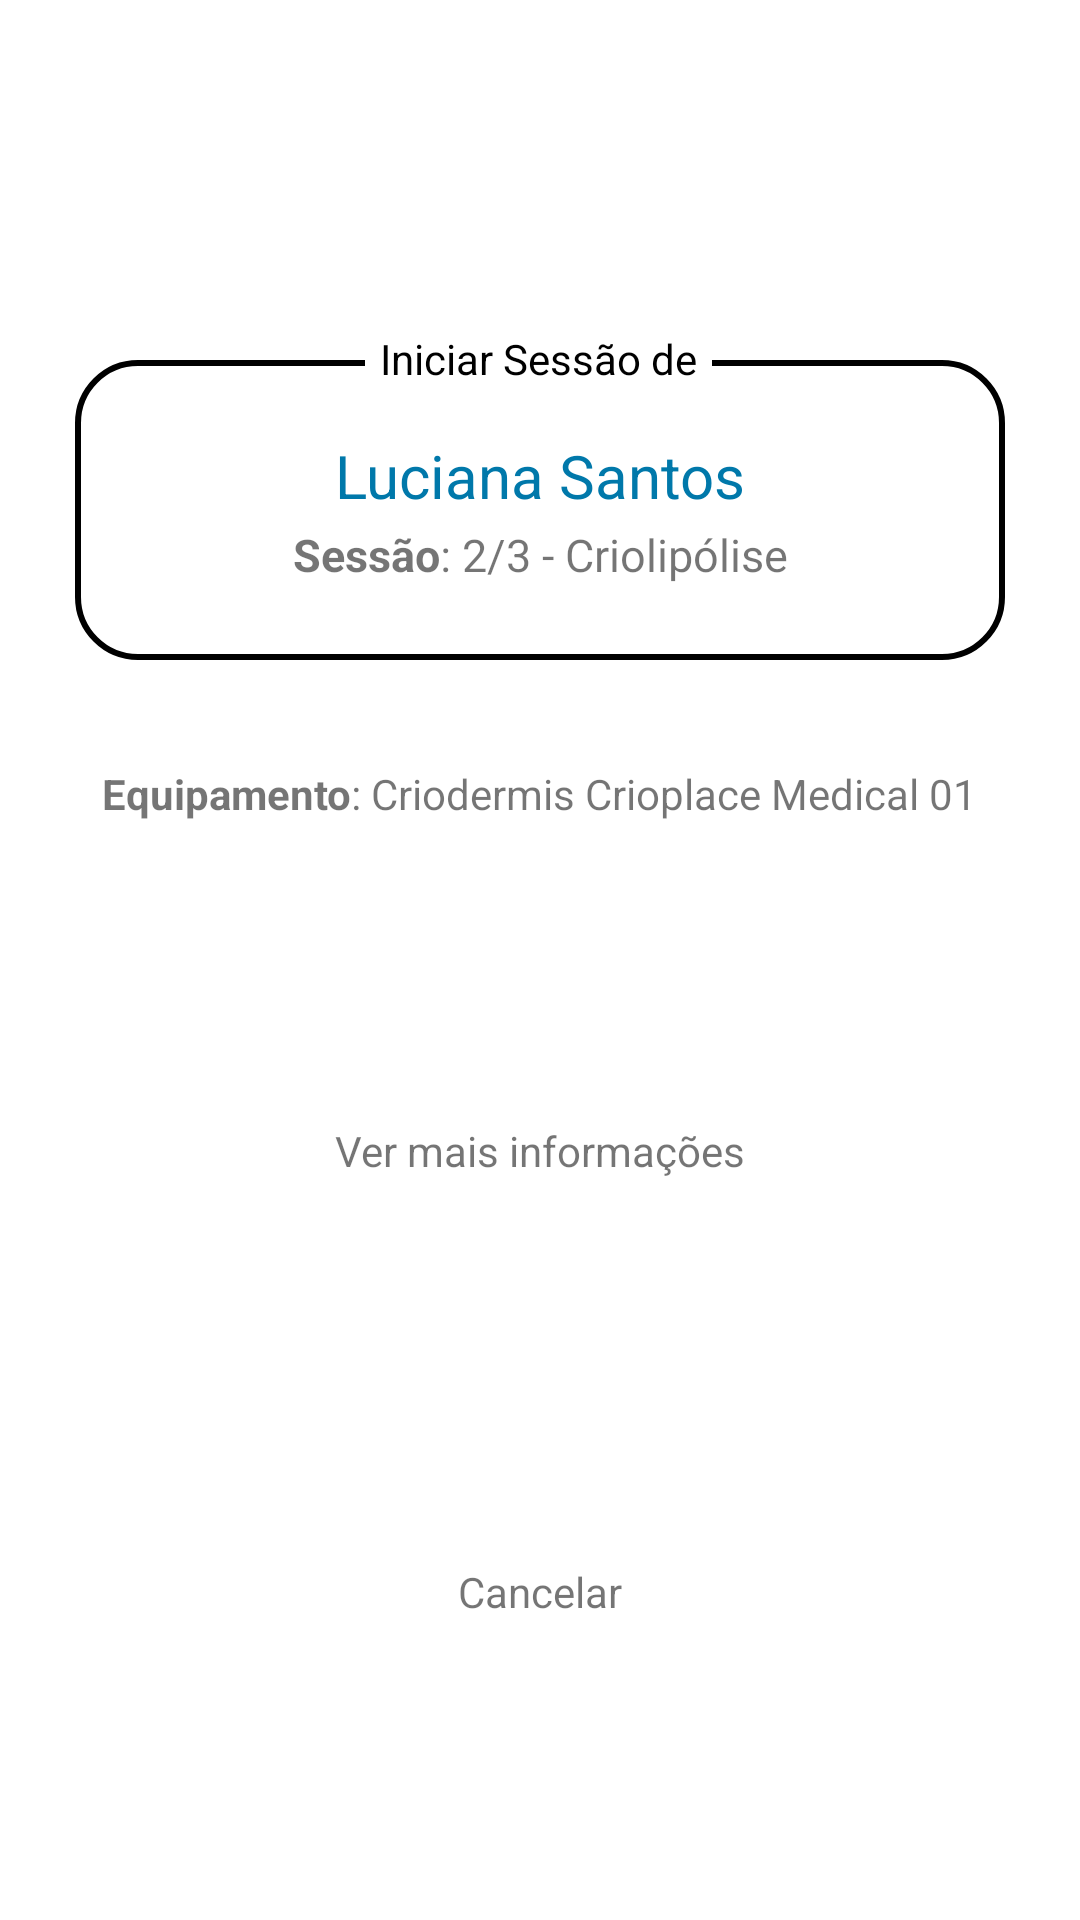

Write the Android layout XML for this screen, with the resource values it uses.
<!-- AndroidManifest.xml: application theme Theme.AppInovia -->
<!-- res/layout/activity_tela_preparacao.xml -->
<?xml version="1.0" encoding="utf-8"?>
<androidx.constraintlayout.widget.ConstraintLayout xmlns:android="http://schemas.android.com/apk/res/android"
    xmlns:app="http://schemas.android.com/apk/res-auto"
    xmlns:tools="http://schemas.android.com/tools"
    android:layout_width="match_parent"
    android:layout_height="match_parent"
    tools:context=".TelaPreparacao">

    <View
        android:id="@+id/preparacao"
        style="@style/ContainerInfo"
        android:layout_marginStart="25dp"
        android:layout_marginTop="120dp"
        android:layout_marginEnd="25dp"
        app:layout_constraintEnd_toEndOf="parent"
        app:layout_constraintStart_toStartOf="parent"
        app:layout_constraintTop_toTopOf="parent" />

    <TextView
        android:id="@+id/textView23"
        android:layout_width="wrap_content"
        android:layout_height="wrap_content"
        android:layout_marginTop="110dp"
        android:background="@color/white"
        android:text="Iniciar Sessão de"
        android:paddingEnd="5dp"
        android:paddingStart="5dp"
        android:textColor="@color/black"
        app:layout_constraintEnd_toEndOf="parent"
        app:layout_constraintHorizontal_bias="0.498"
        app:layout_constraintStart_toStartOf="parent"
        app:layout_constraintTop_toTopOf="parent" />

    <TextView
        android:id="@+id/textView4"
        android:layout_width="wrap_content"
        android:layout_height="wrap_content"
        android:layout_marginTop="25dp"
        android:text="Luciana Santos"
        android:textColor="@color/dark_blue"
        android:textSize="20sp"
        app:layout_constraintEnd_toEndOf="@+id/preparacao"
        app:layout_constraintStart_toStartOf="@+id/preparacao"
        app:layout_constraintTop_toTopOf="@+id/preparacao" />

    <TextView
        android:id="@+id/textView6"
        android:layout_width="wrap_content"
        android:layout_height="wrap_content"
        android:layout_marginBottom="25dp"
        android:textSize="15sp"
        android:text="@string/sessao"
        app:layout_constraintBottom_toBottomOf="@+id/preparacao"
        app:layout_constraintEnd_toEndOf="@+id/preparacao"
        app:layout_constraintStart_toStartOf="@+id/preparacao" />

    <TextView
        android:id="@+id/textView7"
        android:layout_width="wrap_content"
        android:layout_height="wrap_content"
        android:layout_marginTop="35dp"
        android:text="@string/equipamento"
        app:layout_constraintEnd_toEndOf="parent"
        app:layout_constraintStart_toStartOf="parent"
        app:layout_constraintTop_toBottomOf="@+id/preparacao" />

    <TextView
        android:id="@+id/txtInformacao"
        android:layout_width="wrap_content"
        android:layout_height="wrap_content"
        android:layout_marginTop="100dp"
        android:text="Ver mais informações"
        app:layout_constraintEnd_toEndOf="parent"
        app:layout_constraintStart_toStartOf="parent"
        app:layout_constraintTop_toBottomOf="@+id/textView7" />

    <androidx.appcompat.widget.AppCompatButton
        style="@style/button"
        android:id="@+id/botaoAvancar"
        android:layout_width="match_parent"
        android:layout_height="wrap_content"
        android:layout_marginStart="20dp"
        android:layout_marginTop="40dp"
        android:layout_marginEnd="20dp"
        android:text="Iniciar sessão"
        app:layout_constraintEnd_toEndOf="parent"
        app:layout_constraintStart_toStartOf="parent"
        app:layout_constraintTop_toBottomOf="@+id/txtInformacao" />

    <TextView
        android:id="@+id/txtCancelarCorpo"
        android:layout_width="wrap_content"
        android:layout_height="wrap_content"
        android:layout_marginTop="40dp"
        android:text="Cancelar"
        app:layout_constraintEnd_toEndOf="parent"
        app:layout_constraintStart_toStartOf="parent"
        app:layout_constraintTop_toBottomOf="@+id/botaoAvancar" />

</androidx.constraintlayout.widget.ConstraintLayout>
<!-- resources referenced by this layout -->
<resources>
  <color name="black">#FF000000</color>
  <color name="dark_blue">#0078AA</color>
  <color name="white">#FFFFFFFF</color>
  <string name="equipamento"><b>Equipamento</b>: Criodermis Crioplace Medical 01</string>
  <string name="sessao"><b>Sessão</b>: 2/3 - Criolipólise</string>
  <style name="ContainerInfo">
          <item name="android:background">@drawable/container_info</item>
          <item name="android:layout_width">match_parent</item>
          <item name="android:layout_height">100dp</item>
      </style>
  <style name="button">
          <item name="android:background">@drawable/button_login</item>
          <item name="android:text">@string/entrar</item>
          <item name="android:textColor">@color/white</item>
          <item name="android:textAllCaps">false</item>
          <item name="android:textSize">18sp</item>
          <item name="android:layout_width">match_parent</item>
          <item name="android:layout_height">wrap_content</item>
          <item name="android:layout_marginStart">15dp</item>
          <item name="android:layout_marginEnd">15dp</item>
          <item name="android:layout_marginTop">50dp</item>
      </style>
  <style name="Theme.AppInovia" parent="Theme.MaterialComponents.DayNight.DarkActionBar">
          
          <item name="colorPrimary">@color/purple_500</item>
          <item name="colorPrimaryVariant">@color/black</item>
          <item name="colorOnPrimary">@color/white</item>
          
          <item name="colorSecondary">@color/teal_200</item>
          <item name="colorSecondaryVariant">@color/teal_700</item>
          <item name="colorOnSecondary">@color/black</item>
          
          <item name="android:statusBarColor" tools:targetApi="l">?attr/colorPrimaryVariant</item>
          
      </style>
  <!-- drawable container_info (drawable) -->
  <?xml version="1.0" encoding="utf-8"?>
  <shape xmlns:android="http://schemas.android.com/apk/res/android">
      <corners android:radius="20dp"></corners>
      <stroke android:color="@color/black"></stroke>
      <stroke android:width="2dp"></stroke>
  </shape>
  <string name="entrar">Entrar</string>
  <color name="purple_500">#FF6200EE</color>
  <color name="teal_200">#FF03DAC5</color>
  <color name="teal_700">#FF018786</color>
</resources>
